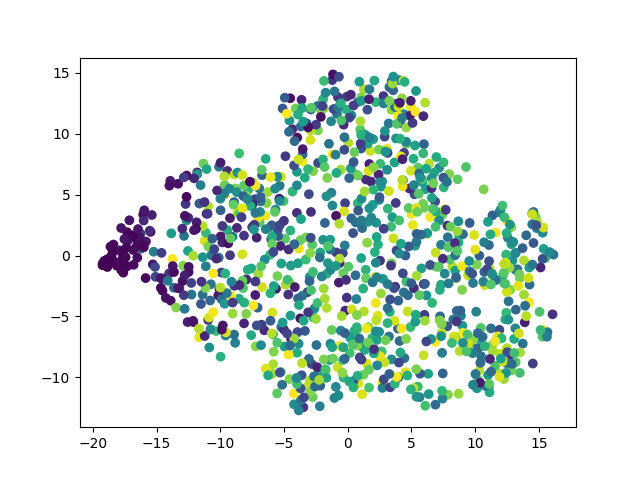

The data file committed next to this chart (first rows):
	dim1	dim2	pt
E648_170	14.02	1.666	0.34
E977_329	6.634	-3.887	0.66
E448_400	8.511	-6.703	0.8028
E829_84	-3.147	-3.004	0.167
E279_98	-0.2029	4.306	0.1952
E704_454	4.71	-4.578	0.9115
E989_200	3.242	-6.645	0.4004
E46_488	11.62	1.89	0.9799
E963_355	12.28	-2.262	0.7123
E541_491	2.726	-10.46	0.9859
E649_292	-12.53	0.3806	0.5855
E805_86	3.78	4.322	0.171
E626_53	-3.622	12.8	0.1046
E137_437	10.47	-8.69	0.8773
E538_75	-8.887	-2.478	0.1489
E71_178	11.25	-5.978	0.3561
E411_466	-11.22	1.21	0.9356
E395_174	0.616	-1.618	0.3481
E346_491	6.482	3.167	0.9859
E416_253	11.99	3.753	0.507
E338_324	0.7971	4.294	0.6499
E45_191	12.5	-8.844	0.3823
E167_392	14.76	3.136	0.7867
E190_389	3.438	-0.6303	0.7807
E855_434	14.88	2.747	0.8712
E631_466	-5.912	-4.682	0.9356
E539_239	3.436	-8.526	0.4789
E992_321	-7.814	5.404	0.6439
E34_388	-4.088	12.09	0.7787
E30_264	-1.403	-8.572	0.5292
E984_380	-0.3448	-1.439	0.7626
E420_82	-1.212	14.42	0.163
E145_469	1.133	-11.39	0.9416
E350_492	-3.546	7.745	0.9879
E355_218	2.729	-10.87	0.4366
E317_192	-12.26	-3.199	0.3843
E793_264	11.02	-9.817	0.5292
E536_459	-3.129	-10.73	0.9215
E40_370	6.947	-0.9138	0.7425
E657_348	2.676	-7.871	0.6982
E607_384	-9.647	5.798	0.7706
E322_242	-4.207	-12.21	0.4849
E192_20	-13.31	5.899	0.03823
E387_367	5.539	7.219	0.7364
E708_172	10.23	-7.59	0.3441
E800_149	-16.25	0.5635	0.2978
E98_179	3.946	-5.989	0.3581
E534_250	2.706	6.095	0.501
E101_467	-0.2812	3.627	0.9376
E77_310	7.231	-2.817	0.6217
E196_309	5.167	7.957	0.6197
E687_184	-2.359	12.29	0.3682
E955_300	-8.522	-3.544	0.6016
E182_452	2.907	-8.766	0.9074
E689_400	11.38	-1.652	0.8028
E21_65	1.434	6.254	0.1288
E850_441	-1.637	-4.294	0.8853
E374_202	14.49	2.566	0.4044
E99_182	13.32	-1.124	0.3642
E471_212	7.331	0.8881	0.4245
... 940 more rows
